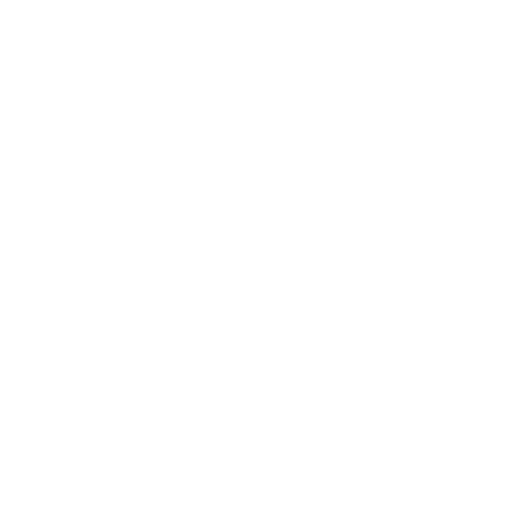
t = 0.00 s
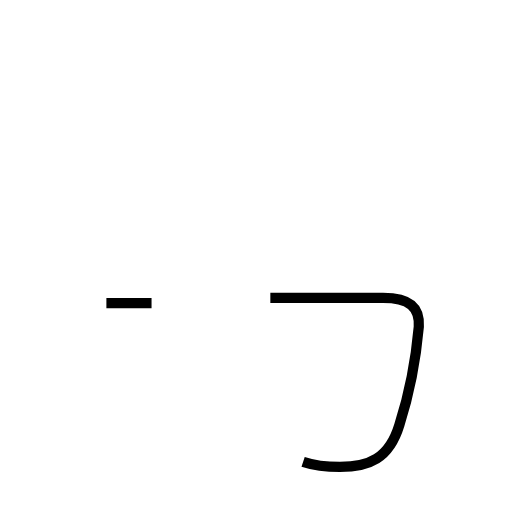
t = 1.26 s
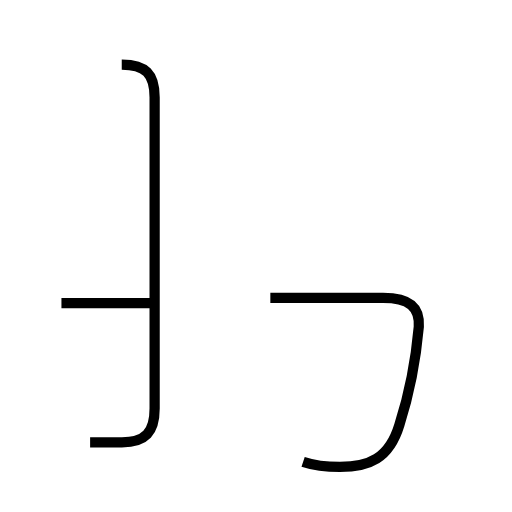
t = 2.71 s
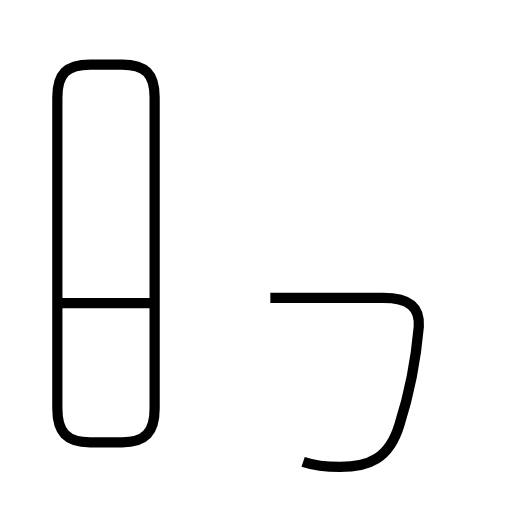
t = 4.04 s
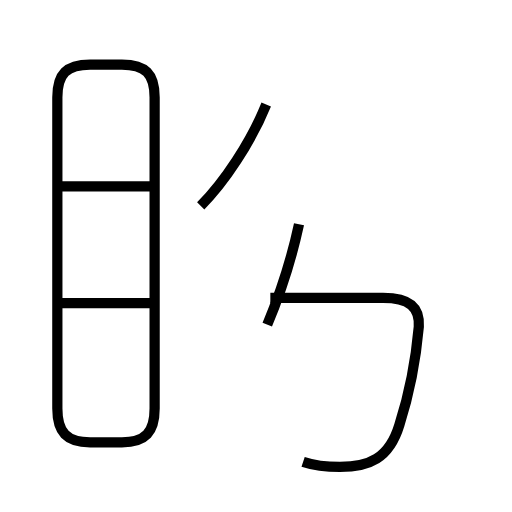
t = 4.96 s
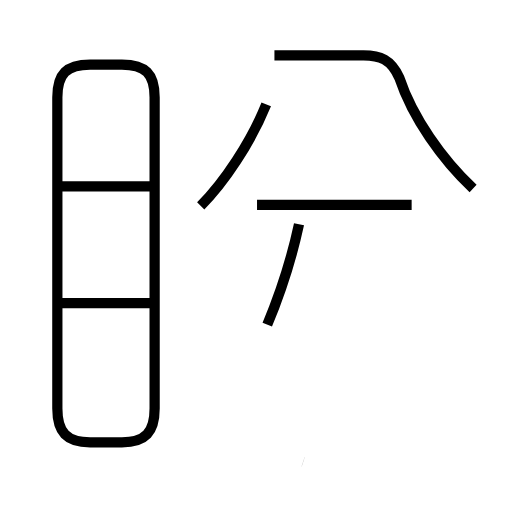
t = 6.20 s

The animated SVG that drew these frames (rendered in a browser with its animation timeline set to each time). Animation: 8 SMIL elements (animate=8); one cycle of 6.20 s.

<?xml version='1.0' encoding='utf-8'?>
<svg viewBox="0.0 -6.0 50.0 50.0" version="1.1" xmlns="http://www.w3.org/2000/svg"><rect x="-1000" y="-1000" width="2000" height="2000" stroke="white" fill="white" /><g style="fill:none;stroke:#000000;stroke-width:1"><path d="M 29.6 1.1 C 30.5 1.4 31.8 1.6 33.2 1.6 C 36.0 1.6 38.0 0.8 39.0 -2.5 C 39.9 -5.3 40.6 -8.7 40.9 -12.1 C 41.0 -14.0 40.0 -14.9 37.4 -14.9 L 26.4 -14.9 " transform="translate(0.0 38.0)" stroke-dasharray="37.45637166695738" stroke-dashoffset="37.45637166695738"><animate attributeName="stroke-dashoffset" from="37.45637166695738" to="0" dur="1.1236911500087214s" begin="0s; anim_end.end" fill="freeze" id="anim0" /></path><path d="M 14.8 -14.4 L 6.0 -14.4 " transform="translate(0.0 38.0)" stroke-dasharray="8.8" stroke-dashoffset="8.8"><animate attributeName="stroke-dashoffset" from="8.8" to="0" dur="0.264s" begin="anim0.end" fill="freeze" id="anim1" /></path><path d="M 8.8 -0.8 L 11.9 -0.8 C 14.2 -0.8 15.1 -1.8 15.1 -4.1 L 15.1 -34.5 C 15.1 -36.8 14.2 -37.7 11.9 -37.7 L 8.8 -37.7 C 6.5 -37.7 5.6 -36.8 5.6 -34.5 L 5.6 -4.1 C 5.6 -1.8 6.5 -0.8 8.8 -0.8 Z " transform="translate(0.0 38.0)" stroke-dasharray="88.23272777635786" stroke-dashoffset="88.23272777635786"><animate attributeName="stroke-dashoffset" from="88.23272777635786" to="0" dur="2.6469818332907358s" begin="anim1.end" fill="freeze" id="anim2" /></path><path d="M 14.8 -25.8 L 6.0 -25.8 " transform="translate(0.0 38.0)" stroke-dasharray="8.8" stroke-dashoffset="8.8"><animate attributeName="stroke-dashoffset" from="8.8" to="0" dur="0.264s" begin="anim2.end" fill="freeze" id="anim3" /></path><path d="M 26.1 -12.3 C 27.4 -15.4 28.4 -18.4 29.2 -22.1 " transform="translate(0.0 38.0)" stroke-dasharray="10.294173110775143" stroke-dashoffset="10.294173110775143"><animate attributeName="stroke-dashoffset" from="10.294173110775143" to="0" dur="0.30882519332325425s" begin="anim3.end" fill="freeze" id="anim4" /></path><path d="M 19.6 -23.9 C 21.9 -26.2 24.5 -30.1 26.0 -33.8 " transform="translate(0.0 38.0)" stroke-dasharray="11.85634233591153" stroke-dashoffset="11.85634233591153"><animate attributeName="stroke-dashoffset" from="11.85634233591153" to="0" dur="0.3556902700773459s" begin="anim4.end" fill="freeze" id="anim5" /></path><path d="M 40.2 -24.0 L 25.1 -24.0 " transform="translate(0.0 38.0)" stroke-dasharray="15.100000000000001" stroke-dashoffset="15.100000000000001"><animate attributeName="stroke-dashoffset" from="15.100000000000001" to="0" dur="0.453s" begin="anim5.end" fill="freeze" id="anim6" /></path><path d="M 46.2 -25.6 C 43.2 -28.4 40.3 -32.5 39.0 -36.4 C 38.2 -38.2 37.1 -38.6 35.5 -38.6 L 26.8 -38.6" transform="translate(0.0 38.0)" stroke-dasharray="26.25179275217316" stroke-dashoffset="26.25179275217316"><animate attributeName="stroke-dashoffset" from="26.25179275217316" to="0" dur="0.7875537825651947s" begin="anim6.end" fill="freeze" id="anim_end" /></path></g></svg>
